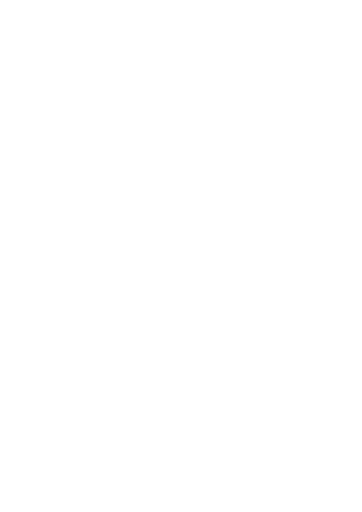
t = 0.00 s
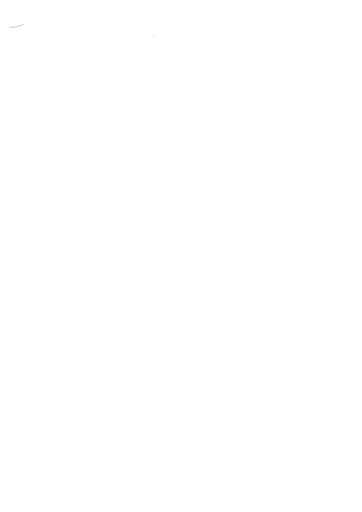
t = 1.17 s
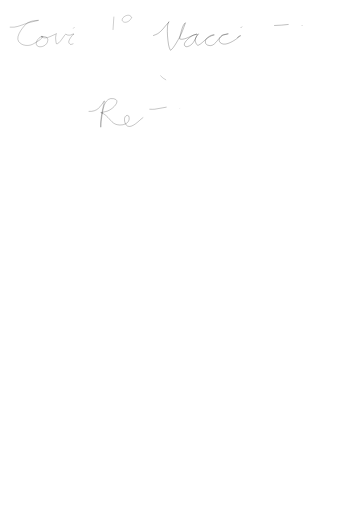
t = 2.33 s
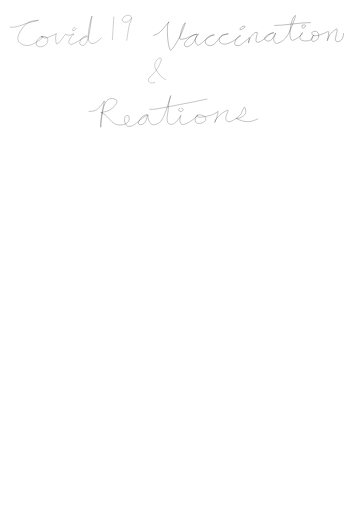
t = 3.50 s
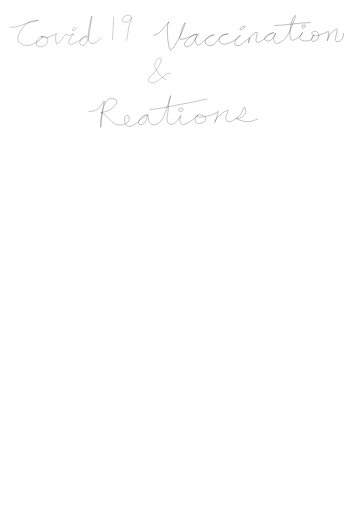
t = 4.67 s
t = 5.83 s: frame unchanged from t = 4.67 s, image omitted

The animated SVG that drew these frames (rendered in a browser with its animation timeline set to each time). Animation: 14 CSS @keyframes rules; one cycle of 7.00 s, repeats indefinitely.

<!--?xml version="1.0" encoding="UTF-8" standalone="no"?-->
<svg class="my-svg" xmlns:dc="http://purl.org/dc/elements/1.1/" xmlns:cc="http://creativecommons.org/ns#" xmlns:rdf="http://www.w3.org/1999/02/22-rdf-syntax-ns#" xmlns:svg="http://www.w3.org/2000/svg" xmlns="http://www.w3.org/2000/svg" xmlns:sodipodi="http://sodipodi.sourceforge.net/DTD/sodipodi-0.dtd" xmlns:inkscape="http://www.inkscape.org/namespaces/inkscape" width="210mm" height="297mm" viewBox="0 0 210 297" version="1.1" id="svg432" sodipodi:docname="4.svg" inkscape:version="1.0.2 (e86c8708, 2021-01-15)" style="">
  <defs id="defs426">
    <inkscape:path-effect effect="skeletal" id="path-effect440" is_visible="true" lpeversion="1" pattern="M 0,5 C 0,2.24 2.24,0 5,0 7.76,0 10,2.24 10,5 10,7.76 7.76,10 5,10 2.24,10 0,7.76 0,5 Z" copytype="single_stretched" prop_scale="1" scale_y_rel="false" spacing="0" normal_offset="0" tang_offset="0" prop_units="false" vertical_pattern="false" hide_knot="false" fuse_tolerance="0"></inkscape:path-effect>
    <inkscape:path-effect effect="bspline" id="path-effect438" is_visible="true" lpeversion="1" weight="33.333333" steps="2" helper_size="0" apply_no_weight="true" apply_with_weight="true" only_selected="false"></inkscape:path-effect>
  </defs>
  <sodipodi:namedview id="base" pagecolor="#ffffff" bordercolor="#666666" borderopacity="1.0" inkscape:pageopacity="0.0" inkscape:pageshadow="2" inkscape:zoom="0.35" inkscape:cx="400" inkscape:cy="445.71429" inkscape:document-units="mm" inkscape:current-layer="layer1" inkscape:document-rotation="0" showgrid="false" inkscape:window-width="1252" inkscape:window-height="704" inkscape:window-x="19" inkscape:window-y="23" inkscape:window-maximized="0"></sodipodi:namedview>
  <metadata id="metadata429">
    <rdf:rdf>
      <cc:work rdf:about="">
        <dc:format>image/svg+xml</dc:format>
        <dc:type rdf:resource="http://purl.org/dc/dcmitype/StillImage"></dc:type>
        <dc:title></dc:title>
      </cc:work>
    </rdf:rdf>
  </metadata>
  <g inkscape:label="Layer 1" inkscape:groupmode="layer" id="layer1">
    <path style="fill:none;stroke:#000000;stroke-width:0.124601px;stroke-linecap:butt;stroke-linejoin:miter;stroke-opacity:1" d="m 5.6732585,15.74299 c 0.8584731,-0.07489 1.725431,0.106991 2.5828435,0 2.756102,-0.343918 5.497704,-1.759515 8.204328,-2.502551 3.149182,-0.86453 2.660449,-0.644436 5.165687,-1.251275 0.185616,-0.04496 1.443287,-0.328853 0.303865,-0.208546 -1.965771,0.207558 -4.102844,0.313246 -5.925348,1.459821 -1.621343,1.020019 -7.4521122,7.705976 -5.165688,10.844382 1.843369,2.530258 5.558175,2.740063 7.900463,1.668368 1.097703,-0.502245 2.143625,-1.200645 3.190573,-1.876915 1.831846,-1.183266 1.497982,-0.804894 2.278978,-1.87691 0.202577,-0.278061 0.892002,-0.785409 0.607728,-0.834184 -2.186151,-0.375096 -5.803722,4.810481 -2.43091,5.839283 1.730315,0.527795 4.884473,-0.56218 5.317619,-3.336733 0.353893,-2.266902 -1.64035,-2.386993 -2.734777,-2.50255 -1.734626,-0.183153 -0.325101,-0.19397 -0.911592,0.208547 -0.0453,0.03109 -0.198953,-0.02582 -0.151931,0 1.438661,0.789896 2.727562,0.716511 4.254095,0.208545 0.980669,-0.326325 1.92604,-0.827428 2.886709,-1.251276 0.457402,-0.201806 0.915863,-0.400264 1.367388,-0.625637 0.106425,-0.05313 0.223787,-0.318459 0.303862,-0.208546 0.08008,0.109915 -0.122134,0.267129 -0.151931,0.417093 -0.122853,0.618316 -0.279323,1.236898 -0.303863,1.876912 -0.03266,0.851735 0.304809,3.46238 0.455794,3.545278 1.482741,0.814099 4.685273,-5.271896 5.469552,-5.630737 0.06795,-0.03109 0.0861,0.169821 0.151933,0.208547 0.294402,0.173187 0.593484,0.365721 0.91159,0.41709 0.553269,0.08935 1.117576,0.08444 1.671253,0 0.08317,-0.01268 1.766453,-0.768845 1.975115,-0.625637 0.202577,0.139032 -0.434832,0.216281 -0.607726,0.417093 -0.499905,0.580614 -2.430913,2.890525 -2.430913,4.170916 0,0.623202 0.678033,1.422024 1.063524,1.459821 1.589398,0.155832 5.965686,-2.918003 7.140802,-3.54528 0.641996,-0.342695 1.317637,-0.552162 1.975114,-0.834182 0.216182,-0.09273 0.83247,-0.378532 0.60773,-0.417093 -0.977557,-0.167728 -1.434011,-0.07998 -2.278977,0.417093 -1.038722,0.611046 -3.52068,4.16416 -1.063528,4.796553 0.497767,0.128108 1.061637,0.297586 1.519319,0 2.602093,-1.691855 3.381525,-8.986154 3.798304,-12.304204 0.10468,-0.833393 0.161157,-1.679857 0.303862,-2.502549 0.111283,-0.641546 0.317739,-1.245246 0.455795,-1.876913 0.01455,-0.066586 0.02512,-0.2689023 0,-0.2085461 -0.811355,1.9489581 -3.011201,11.7431241 -1.975113,14.1811161 0.216527,0.509506 0.54561,0.942134 0.911593,1.251275 2.17829,1.83999 5.149144,-1.61459 6.685006,-2.919641" id="path559" class="gDevgSgk_0"></path>
    <path style="fill:none;stroke:#000000;stroke-width:0.11492px;stroke-linecap:butt;stroke-linejoin:miter;stroke-opacity:1" d="m 66.064725,9.6278066 c -0.294475,3.1506744 -0.424141,6.3416894 -0.60093,9.5084554 -0.07684,1.376368 -0.300464,2.749788 -0.300464,4.12631" id="path613" class="gDevgSgk_1"></path>
    <path style="fill:none;stroke:#000000;stroke-width:0.11492px;stroke-linecap:butt;stroke-linejoin:miter;stroke-opacity:1" d="m 76.430789,10.345426 c -1.142359,-3.5832033 -7.054329,0.06682 -5.258147,1.973452 1.07757,1.143831 2.880379,0.489155 3.906056,-0.358809 0.291138,-0.240697 0.500768,-0.598016 0.751165,-0.897024 0.200302,-0.239206 0.636066,-1.053296 0.600926,-0.717619 -0.14764,1.410491 -1.010054,2.585387 -1.352091,3.946906 -0.535819,2.132872 -0.781116,4.460702 -1.201863,6.637978 -0.109412,0.566163 -0.156873,2.340188 -0.450699,2.691072" id="path615" class="gDevgSgk_2"></path>
    <path style="fill:none;stroke:#000000;stroke-width:0.149287px;stroke-linecap:butt;stroke-linejoin:miter;stroke-opacity:1" d="m 88.802984,20.664895 c 2.28128,-0.905879 2.713509,-0.863912 4.709021,-2.76238 0.949853,-0.903659 1.705284,-1.989322 2.568557,-2.974872 0.563758,-0.643609 1.168322,-1.252302 1.712372,-1.912417 0.101027,-0.122579 0.285394,-0.566642 0.214046,-0.424982 -0.592114,1.175621 -0.733519,1.270009 -0.856186,2.974873 -0.244411,3.396874 0.07898,7.057643 0.64214,10.41205 0.191939,1.14327 0.424656,1.762801 0.856184,2.762381 0.06285,0.145576 0.06269,0.475067 0.214046,0.424982 1.631556,-0.539898 5.519786,-7.89914 6.207346,-9.349597 0.58674,-1.237756 1.00962,-2.545797 1.49833,-3.824835 0.29617,-0.775156 0.55639,-1.563612 0.85618,-2.337399 0.0573,-0.147826 0.3654,-0.475066 0.21405,-0.424983 -1.66059,0.549507 -2.83158,6.262637 -3.2107,7.862163 -0.0994,0.41939 -0.15267,0.84843 -0.21405,1.274943 -0.0101,0.07012 -0.0662,0.186186 0,0.212492 2.22565,0.883787 5.81196,-1.392553 7.91972,-2.124908 0.63887,-0.221982 1.27809,-0.444389 1.92642,-0.637473 0.0683,-0.02035 0.28326,-0.01718 0.21405,0 -1.46313,0.363123 -1.30983,0.03911 -2.99665,1.062453 -0.97018,0.588576 -5.99212,4.356947 -3.85284,5.949744 0.3472,0.258507 0.86611,0.327803 1.28428,0.212492 3.27128,-0.902086 3.87807,-3.317449 5.35116,-5.949743 0.24986,-0.446491 0.55713,-0.859321 0.85618,-1.274946 0.0587,-0.08151 0.2854,-0.283321 0.21405,-0.212491 -1.44508,1.43458 -2.39621,3.351273 -1.49832,5.312271 0.1923,0.419997 0.66363,1.593647 1.49832,1.274945 1.32117,-0.504449 3.09897,-2.378204 4.06688,-3.187363 1.5371,-1.284984 2.99179,-2.214596 4.92307,-2.76238 0.0686,-0.01945 0.2854,0 0.21405,0 -0.2854,0 -0.57634,-0.05557 -0.85619,0 -1.98831,0.394771 -5.42923,2.620286 -4.06688,5.099779 0.21877,0.398157 0.64852,0.675528 1.07023,0.849964 4.03464,1.668881 5.76753,-3.987843 8.34781,-5.524763 0.58042,-0.345716 1.28036,-0.437043 1.92642,-0.637471 0.49579,-0.153807 0.99441,-0.299918 1.49832,-0.424982 0.0692,-0.01718 0.28401,-0.01389 0.21405,0 -0.63735,0.126543 -2.82461,0.412015 -3.21069,0.637473 -1.44754,0.845301 -3.01837,2.953316 -1.49832,4.462307 2.34187,2.32486 6.76736,-0.423804 8.7759,-1.699927 0.76958,-0.48896 1.42199,-1.139518 2.14046,-1.699926 0.28051,-0.218803 1.21293,-0.637474 0.85619,-0.637474 -1.65432,0 -5.09371,5.28404 -2.35452,5.737254 0.56303,0.09316 1.1804,0.205377 1.71237,0 0.76562,-0.295574 4.03449,-2.999858 4.49498,-3.399854 0.10346,-0.08987 1.28428,-1.279697 1.28428,-1.274944 0,1.283393 -0.26516,1.630058 -0.42809,2.76238 -0.0202,0.140238 -0.0234,0.564714 0,0.424982 0.0946,-0.563282 -0.024,-1.18006 0.21404,-1.699927 0.46597,-1.017681 2.75787,-4.849703 4.70902,-4.462307 0.65412,0.129874 -1.81611,5.479693 0,5.737252 2.1328,0.302471 5.27094,-3.052166 6.63544,-4.037325 0.54436,-0.393024 1.10122,-0.782436 1.71237,-1.062456 0.40972,-0.187724 1.73552,-0.424981 1.28428,-0.424981 -2.49056,0 -7.58523,3.427378 -4.06688,4.674799 2.57179,0.911823 3.76989,-1.88093 4.70902,-3.612344 0.15127,-0.2789 0.42809,-1.166727 0.42809,-0.849964 0,1.052968 -0.93867,1.930036 -1.07023,2.974872 -0.13661,1.084934 0.41216,3.475295 2.14046,2.974871 5.36191,-1.552522 7.15757,-6.873341 8.98995,-11.474504 0.4729,-1.187478 0.93092,-2.384565 1.28428,-3.612345 0.098,-0.3405253 0.23217,-1.3313463 0,-1.0624543 -0.46433,0.537784 -0.98904,1.0551133 -1.28428,1.6999283 -1.1252,2.457453 -2.8369,10.17737 -0.85619,12.536958 0.90309,1.075824 6.4214,-2.930757 6.4214,-4.249817 0,-0.15838 -0.35246,0.07304 -0.42809,0.212491 -0.43975,0.810733 -0.91776,1.641625 -1.07024,2.549891 -0.37126,2.211373 3.61391,2.141292 4.70902,1.912417 2.19551,-0.458854 2.00558,-0.958615 2.99665,-2.762382 0.0764,-0.139041 0.32687,-0.536973 0.21405,-0.42498 -0.98591,0.978735 -2.15213,4.421838 0.64214,3.399852 3.79624,-1.388453 2.46166,-5.876707 0.21404,-5.737251 -3.21323,0.199367 -2.13676,3.186672 1.28428,2.549888 1.48596,-0.276591 2.86735,-0.955146 4.28093,-1.487435 1.18744,-0.447137 2.35451,-1.428193 2.35451,-0.424981 0,1.071856 -0.23495,2.132795 -0.42809,3.187362 -0.0929,0.507335 -0.30211,0.98718 -0.4281,1.487436 -0.0173,0.06872 -0.0303,0.27658 0,0.212491 0.59843,-1.262397 0.91448,-2.676293 1.71237,-3.824835 0.65942,-0.949192 1.65175,-1.629505 2.56856,-2.3374 3.79681,-2.93161 -1.03005,5.428873 1.07024,6.587217 0.43659,0.240788 1.05161,0.221734 1.49832,0 2.09585,-1.040311 2.56855,-2.797813 2.56855,-4.88729" id="path627" class="gDevgSgk_3"></path>
    <path style="fill:none;stroke:#000000;stroke-width:0.149287px;stroke-linecap:butt;stroke-linejoin:miter;stroke-opacity:1" d="m 159.0102,14.789574 c 7.15383,-0.09983 14.26139,-1.699927 21.40464,-1.699927" id="path629" class="gDevgSgk_4"></path>
    <path style="fill:none;stroke:#000000;stroke-width:0.135064px;stroke-linecap:butt;stroke-linejoin:miter;stroke-opacity:1" d="m 51.398289,64.601747 c 5.191963,0.326598 6.829061,-2.790384 9.125597,-6.103116 0.03556,-0.0513 0.0086,0.120131 0,0.179503 -0.06063,0.419825 -0.111529,0.841651 -0.2074,1.256528 -0.810599,3.507835 -1.607748,7.006133 -1.866599,10.590688 -0.06038,0.83606 0,1.67537 0,2.51304 0,0.23933 0,0.95735 0,0.71802 0,-2.85113 0.572835,-5.804041 1.036999,-8.61616 0.463522,-2.808224 1.476933,-8.872306 6.429398,-7.898138 4.173439,0.820921 0.486322,4.628516 -1.036999,5.7441 -2.122983,1.554751 -3.028812,1.608528 -5.392399,2.154038 -0.275419,0.06359 -0.550091,0.131123 -0.829599,0.179504 -0.06779,0.0117 -0.266681,-0.0308 -0.2074,0 1.907285,0.990449 1.1285,0.0792 3.318399,1.974545 2.404535,2.081111 3.558294,5.036471 7.466397,5.205581 2.375941,0.10282 4.884333,-0.70473 5.599803,-2.87204 0.004,-0.0119 0.535722,-2.692549 -0.829607,-2.692549 -2.707903,0 -2.026508,4.958069 -0.207399,6.103099 2.663659,1.67664 7.031536,-3.26672 8.710798,-4.48757 0.794035,-0.577274 1.652562,-1.084771 2.488803,-1.615529 0.201002,-0.127578 0.79845,-0.206459 0.622199,-0.359008 -0.244422,-0.211548 -0.716056,-0.111116 -1.036998,0 -0.748568,0.259149 -1.503914,0.583606 -2.074004,1.077015 -0.0823,0.07123 -4.085449,4.477942 -1.244397,4.667082 4.013901,0.26723 3.917593,-5.744097 4.562799,-5.744097 0.345668,0 -0.02648,0.599221 0,0.89752 0.04273,0.480974 0.110537,0.960957 0.207399,1.436027 0.43718,2.14411 1.974732,4.53666 4.977598,3.05155 0.937615,-0.46371 1.889778,-1.01736 2.488803,-1.79504 0.961763,-1.2486 1.488884,-2.715956 2.073996,-4.12857 0.730707,-1.764141 1.26176,-3.585629 1.866597,-5.385101 0.501347,-1.49156 0.974518,-2.990118 1.451797,-4.487581 0.07579,-0.237822 0.334879,-0.93867 0.207407,-0.718016 -0.195539,0.338479 -0.326214,0.706444 -0.414799,1.077024 -1.045822,4.374888 -0.746412,3.839282 -1.244405,8.257146 -0.151747,1.346227 -1.645316,6.912878 1.451797,7.359648 2.41521,0.34837 4.33123,-2.70917 5.3924,-4.128584 0.25194,-0.336992 0.29428,-0.793194 0.6222,-1.077015 0.20156,-0.174448 -0.15487,0.475528 -0.2074,0.718007 -0.15499,0.715452 -0.45299,1.426872 -0.4148,2.154052 0.0404,0.76882 0.76539,2.51303 1.4518,2.51303 2.55468,0 7.35394,-3.57995 8.9182,-5.385089 0.2074,-0.239341 -0.69798,0.261863 -0.8296,0.538512 -0.37688,0.792167 -0.75594,1.664197 -0.6222,2.513037 0.45405,2.8818 5.15649,1.52869 6.0146,-0.17949 1.26958,-2.527272 -2.75491,-3.478303 -4.5628,-3.051563 -1.10085,0.259846 0.0786,1.21375 0.6222,1.256519 1.82387,0.143509 6.47282,-0.913616 7.8812,-1.436023 1.05757,-0.39228 1.95545,-1.051357 2.9036,-1.615528 0.16114,-0.09588 0.4148,-0.528243 0.4148,-0.359008 0,1.972012 -1.1361,4.565403 -1.8666,6.462113 -0.0438,0.11353 -0.0545,-0.24901 0,-0.359 0.36538,-0.73786 0.68007,-1.51697 1.2444,-2.15404 2.42244,-2.734701 3.19502,-3.170041 6.222,-4.667089 0.54106,-0.267591 0.0992,0.79786 0,1.077024 -0.4999,1.406155 -1.99354,3.839195 -0.4148,5.205585 0.32793,0.28383 0.78964,0.61723 1.2444,0.53852 1.95901,-0.3391 5.49091,-2.844414 6.4294,-3.949073 0.84428,-0.993786 1.08521,-2.28151 1.6592,-3.410568 0.18678,-0.367384 0.39211,-0.728517 0.6222,-1.077015 0.0485,-0.07347 0.16367,-0.255189 0.2074,-0.179504 1.29122,2.235095 1.11178,4.264928 -1.4518,5.744102 -0.74779,0.431468 -1.63619,0.651548 -2.4888,0.897518 -0.26234,0.0757 -1.02514,-0.16923 -0.8296,0 0.54655,0.47303 1.36164,0.63792 2.07399,0.89752 4.46147,1.62584 6.43726,1.07362 10.57741,-0.71801" id="path284" class="gDevgSgk_5"></path>
    <path style="fill:none;stroke:#000000;stroke-width:0.135064px;stroke-linecap:butt;stroke-linejoin:miter;stroke-opacity:1" d="m 86.656278,63.345219 c 1.036998,0 2.088845,0.151321 3.111002,0 4.250102,-0.629205 8.440563,-1.530527 12.6514,-2.333542 5.94388,-1.133515 11.92266,-2.310489 17.83639,-3.590062" id="path286" class="gDevgSgk_6"></path>
    <path style="fill:none;stroke:#000000;stroke-width:0.11492px;stroke-linecap:butt;stroke-linejoin:miter;stroke-opacity:1" d="m 43.229337,15.72757 c -2.975817,2.900567 0.557252,2.129948 0.901399,0.897024 0.02698,-0.09669 -0.558243,-0.58968 -0.901399,-0.897024 z" id="path288" class="gDevgSgk_7"></path>
    <path style="fill:none;stroke:#000000;stroke-width:0.149287px;stroke-linecap:butt;stroke-linejoin:miter;stroke-opacity:1" d="m 140.38817,15.427048 c -4.10945,3.851666 3.33027,0.307119 1.49833,-0.212493 -0.4851,-0.137592 -0.99889,0.141662 -1.49833,0.212493 z" id="path290" class="gDevgSgk_8"></path>
    <path style="fill:none;stroke:#000000;stroke-width:0.149287px;stroke-linecap:butt;stroke-linejoin:miter;stroke-opacity:1" d="m 175.27773,14.577083 c 0,0.495812 -0.32503,1.110987 0,1.487436 0.9339,1.081631 3.9482,-2.271337 0,-1.487436 z" id="path292" class="gDevgSgk_9"></path>
    <path style="fill:none;stroke:#000000;stroke-width:0.135064px;stroke-linecap:butt;stroke-linejoin:miter;stroke-opacity:1" d="m 104.49267,62.627212 c -0.27653,0.359 -0.87473,0.647312 -0.82959,1.077015 0.25379,2.416219 5.2239,-0.46745 0.82959,-1.077015 z" id="path294" class="gDevgSgk_10"></path>
    <path style="fill:none;stroke:#000000;stroke-width:0.113158px;stroke-linecap:butt;stroke-linejoin:miter;stroke-opacity:1" d="m 96.374335,46.390306 c -2.43893,-1.09499 -4.27663,-3.50409 -5.64508,-5.66618 -1.33053,-2.10218 -1.27936,-4.14785 0.33207,-5.98096 0.37754,-0.42948 2.09406,-1.69594 2.6565,-0.62957 0.15654,0.29678 -0.24717,0.62245 -0.33206,0.94436 -0.80961,3.06997 -2.07525,5.16433 -4.31682,7.5549 -0.93048,0.99233 -1.95463,1.63543 -2.65651,2.83308 -0.50933,0.8691 -0.51485,1.56124 0.33206,2.20352 3.19345,2.42184 8.64069,-4.66019 10.62603,-5.0366 0.440008,-0.0834 1.161638,0 1.660318,0" id="path308" class="gDevgSgk_11"></path>
  </g>
<style data-made-with="vivus-instant">.gDevgSgk_0{stroke-dasharray:174 176;stroke-dashoffset:175;animation:gDevgSgk_draw_0 7000ms ease-in 0ms infinite,gDevgSgk_fade 7000ms linear 0ms infinite;}.gDevgSgk_1{stroke-dasharray:14 16;stroke-dashoffset:15;animation:gDevgSgk_draw_1 7000ms ease-in 0ms infinite,gDevgSgk_fade 7000ms linear 0ms infinite;}.gDevgSgk_2{stroke-dasharray:29 31;stroke-dashoffset:30;animation:gDevgSgk_draw_2 7000ms ease-in 0ms infinite,gDevgSgk_fade 7000ms linear 0ms infinite;}.gDevgSgk_3{stroke-dasharray:342 344;stroke-dashoffset:343;animation:gDevgSgk_draw_3 7000ms ease-in 0ms infinite,gDevgSgk_fade 7000ms linear 0ms infinite;}.gDevgSgk_4{stroke-dasharray:22 24;stroke-dashoffset:23;animation:gDevgSgk_draw_4 7000ms ease-in 0ms infinite,gDevgSgk_fade 7000ms linear 0ms infinite;}.gDevgSgk_5{stroke-dasharray:291 293;stroke-dashoffset:292;animation:gDevgSgk_draw_5 7000ms ease-in 0ms infinite,gDevgSgk_fade 7000ms linear 0ms infinite;}.gDevgSgk_6{stroke-dasharray:35 37;stroke-dashoffset:36;animation:gDevgSgk_draw_6 7000ms ease-in 0ms infinite,gDevgSgk_fade 7000ms linear 0ms infinite;}.gDevgSgk_7{stroke-dasharray:7 9;stroke-dashoffset:8;animation:gDevgSgk_draw_7 7000ms ease-in 0ms infinite,gDevgSgk_fade 7000ms linear 0ms infinite;}.gDevgSgk_8{stroke-dasharray:8 10;stroke-dashoffset:9;animation:gDevgSgk_draw_8 7000ms ease-in 0ms infinite,gDevgSgk_fade 7000ms linear 0ms infinite;}.gDevgSgk_9{stroke-dasharray:7 9;stroke-dashoffset:8;animation:gDevgSgk_draw_9 7000ms ease-in 0ms infinite,gDevgSgk_fade 7000ms linear 0ms infinite;}.gDevgSgk_10{stroke-dasharray:8 10;stroke-dashoffset:9;animation:gDevgSgk_draw_10 7000ms ease-in 0ms infinite,gDevgSgk_fade 7000ms linear 0ms infinite;}.gDevgSgk_11{stroke-dasharray:49 51;stroke-dashoffset:50;animation:gDevgSgk_draw_11 7000ms ease-in 0ms infinite,gDevgSgk_fade 7000ms linear 0ms infinite;}@keyframes gDevgSgk_draw{100%{stroke-dashoffset:0;}}@keyframes gDevgSgk_fade{0%{stroke-opacity:1;}97.14285714285714%{stroke-opacity:1;}100%{stroke-opacity:0;}}@keyframes gDevgSgk_draw_0{11.428571428571429%{stroke-dashoffset: 175}40%{ stroke-dashoffset: 0;}100%{ stroke-dashoffset: 0;}}@keyframes gDevgSgk_draw_1{12.727272727272727%{stroke-dashoffset: 15}41.2987012987013%{ stroke-dashoffset: 0;}100%{ stroke-dashoffset: 0;}}@keyframes gDevgSgk_draw_2{14.025974025974024%{stroke-dashoffset: 30}42.5974025974026%{ stroke-dashoffset: 0;}100%{ stroke-dashoffset: 0;}}@keyframes gDevgSgk_draw_3{15.324675324675324%{stroke-dashoffset: 343}43.8961038961039%{ stroke-dashoffset: 0;}100%{ stroke-dashoffset: 0;}}@keyframes gDevgSgk_draw_4{16.623376623376622%{stroke-dashoffset: 23}45.19480519480519%{ stroke-dashoffset: 0;}100%{ stroke-dashoffset: 0;}}@keyframes gDevgSgk_draw_5{17.92207792207792%{stroke-dashoffset: 292}46.493506493506494%{ stroke-dashoffset: 0;}100%{ stroke-dashoffset: 0;}}@keyframes gDevgSgk_draw_6{19.22077922077922%{stroke-dashoffset: 36}47.79220779220779%{ stroke-dashoffset: 0;}100%{ stroke-dashoffset: 0;}}@keyframes gDevgSgk_draw_7{20.51948051948052%{stroke-dashoffset: 8}49.09090909090909%{ stroke-dashoffset: 0;}100%{ stroke-dashoffset: 0;}}@keyframes gDevgSgk_draw_8{21.818181818181817%{stroke-dashoffset: 9}50.38961038961038%{ stroke-dashoffset: 0;}100%{ stroke-dashoffset: 0;}}@keyframes gDevgSgk_draw_9{23.116883116883113%{stroke-dashoffset: 8}51.688311688311686%{ stroke-dashoffset: 0;}100%{ stroke-dashoffset: 0;}}@keyframes gDevgSgk_draw_10{24.415584415584416%{stroke-dashoffset: 9}52.98701298701298%{ stroke-dashoffset: 0;}100%{ stroke-dashoffset: 0;}}@keyframes gDevgSgk_draw_11{25.71428571428571%{stroke-dashoffset: 50}54.285714285714285%{ stroke-dashoffset: 0;}100%{ stroke-dashoffset: 0;}}</style></svg>
